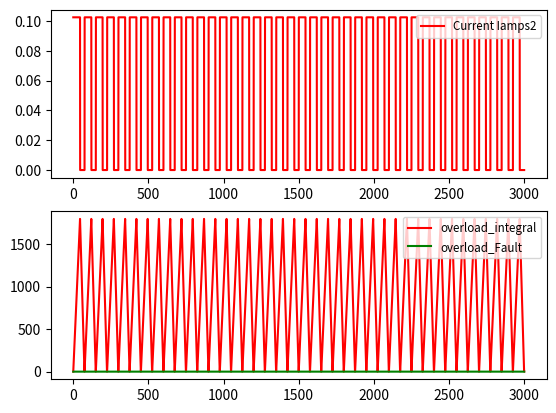

The matplotlib source for this figure:
'''
Created on 3 dic 2025

@author: 93600004
'''
import matplotlib.pyplot as plt
import numpy as np

#set_iq = 0.53  #3500rpm w/ Water
#set_iq = 0.53  #3500rpm w/ Water
#set_iq = 0.53  #3500rpm w/ Water
#set_iq = 0.53  #3500rpm w/ Water
#set_iq = 0.2  #No Water
set_iq = 0.32

simulation_time_sec = 3000 # 1h --> 3600 s * 1000 = 3600000 ms
sampling_time = 1.0/1000.0
time = np.arange(0.0, simulation_time_sec, sampling_time)

Iq_Current = set_iq  # Apk
p_mincurrent = 0.25**2
p_overload_intgMax = 100000.0

time_log = []
iamp2_log = []
overload_intg_log = []
over_load_flag_log = []

overload_intg = 0.0
halt_duration = 0.0
over_load_flag = 0.0

dc_counter = 0
dc_state = 1

Iq_Current_Meas = Iq_Current
time_on_count = 0
for i in range(1,time.shape[0]+1):
    
    t = (i-1)*sampling_time
    
    iamp2 = Iq_Current_Meas**2 
    
    overload_intg += iamp2 - p_mincurrent
    if(overload_intg < 0.0):
        overload_intg = 0.0

    if(overload_intg > p_overload_intgMax):
        over_load_flag = p_overload_intgMax
    
    time_log.append(t)
    iamp2_log.append(iamp2)
    overload_intg_log.append(overload_intg)
    over_load_flag_log.append(over_load_flag)  

    if over_load_flag == 0:
        dc_counter += 1
        if dc_state == 1:
            time_on_count += 1 
            if dc_counter > 45000: 
                dc_counter = 0
                Iq_Current_Meas = 0.0
                dc_state = 2
        elif dc_state == 2:
            if dc_counter > 30000:
                dc_counter = 0
                Iq_Current_Meas = Iq_Current
                dc_state = 1
    else:
        Iq_Current_Meas = 0.0
#         if overload_intg == 0:
#             over_load_flag = 0
#             dc_state = 1
#             Iq_Current_Meas = Iq_Current

           
print("Current iamps2 =", iamp2)
print("Total Time ON =", (time_on_count - 1)*sampling_time)
plt.figure()
plt.subplot(2, 1, 1)
plt.plot(time_log, iamp2_log, label ='Current Iamps2', color ='red')
plt.legend(loc='upper right', fontsize = 'small')

plt.subplot(2, 1, 2)
plt.plot(time_log, overload_intg_log, label ='overload_integral', color ='red')
plt.plot(time_log, over_load_flag_log, label ='overload_Fault', color ='green')
plt.legend(loc='upper right', fontsize = 'small')

plt.grid
plt.show()

print('tutto bene')
